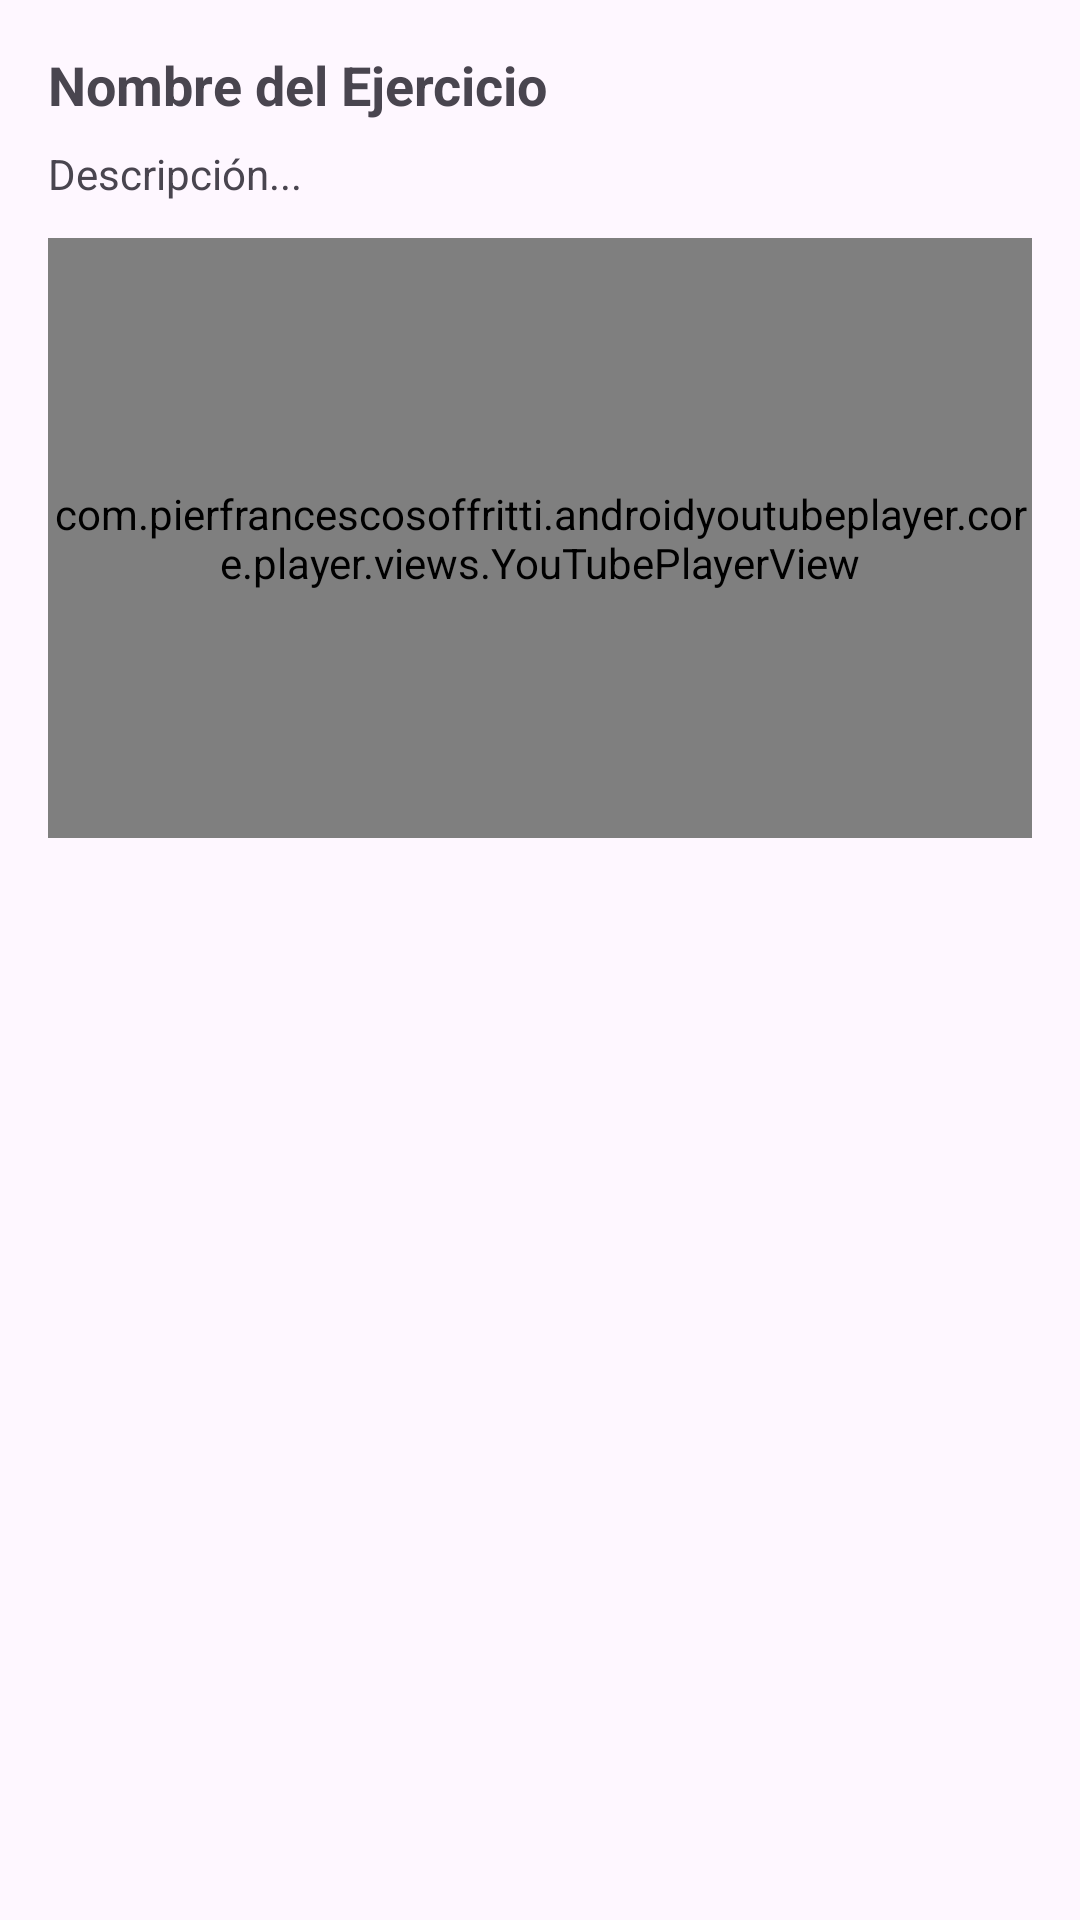

Write the Android layout XML for this screen, with the resource values it uses.
<!-- AndroidManifest.xml: application theme Theme.TRAINLY -->
<!-- res/layout/dialog_informacion_ejercicio.xml -->
<LinearLayout xmlns:android="http://schemas.android.com/apk/res/android"
    android:layout_width="match_parent"
    android:layout_height="wrap_content"
    android:orientation="vertical"
    android:padding="16dp">

    <TextView
        android:id="@+id/tvNombreEjercicio"
        android:layout_width="match_parent"
        android:layout_height="wrap_content"
        android:paddingBottom="8dp"
        android:text="Nombre del Ejercicio"
        android:textSize="18sp"
        android:textStyle="bold" />

    <TextView
        android:id="@+id/tvDescripcionEjercicio"
        android:layout_width="match_parent"
        android:layout_height="wrap_content"
        android:paddingBottom="12dp"
        android:text="Descripción..." />

    <com.pierfrancescosoffritti.androidyoutubeplayer.core.player.views.YouTubePlayerView
        android:id="@+id/youtubePlayerView"
        android:layout_width="match_parent"
        android:layout_height="200dp" />
</LinearLayout>
<!-- resources referenced by this layout -->
<resources>
  <style name="Theme.TRAINLY" parent="Base.Theme.TRAINLY" />
  <style name="Base.Theme.TRAINLY" parent="Theme.Material3.DayNight.NoActionBar">
          
          
      </style>
</resources>
